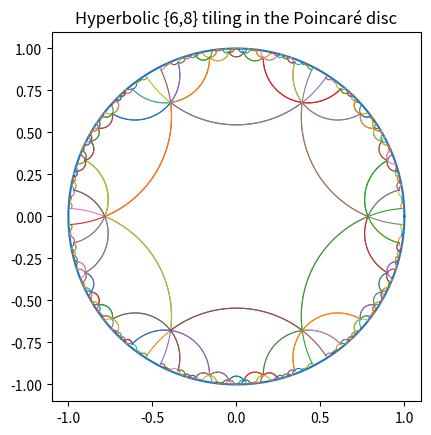

Reproduce this figure in Python.
import cmath
import math
import matplotlib.pyplot as plt
from collections import deque
import os

def upper_to_disc(z: complex) -> complex:
 
    if z.imag <= 0:
        raise ValueError("upper_to_disc expects Im(z) > 0")
    return (z - 1j) / (z + 1j)


def disc_to_upper(w: complex) -> complex:
   
    if abs(w) >= 1:
        raise ValueError("disc_to_upper expects |w| < 1")
    return 1j * (1 + w) / (1 - w)

def _geodesic_circle_center(z1: complex, z2: complex):
   
    eps = 1e-9
    if abs(z1) < eps or abs(z2) < eps:
        return None
    if abs((z1 / z2).imag) < eps:
        return None

    a, b = z1.real, z1.imag
    c, d = z2.real, z2.imag
    u, v = (a - c), (b - d)

    A1, B1, C1 = 2 * a, 2 * b, 1 + a * a + b * b
    A2, B2, C2 = 2 * u, 2 * v, a * a + b * b - c * c - d * d

    det = A1 * B2 - A2 * B1
    if abs(det) < 1e-12:
        return None

    x = (C1 * B2 - C2 * B1) / det
    y = (A1 * C2 - A2 * C1) / det
    center = complex(x, y)
    R = abs(z1 - center)
    return center, R


def geodesic_points(z1: complex, z2: complex, n: int = 100):
  
    eps = 1e-9

    if abs(z1) < eps or abs(z2) < eps or abs((z1 / z2).imag) < eps:
        return [z1 + (z2 - z1) * (i / (n - 1)) for i in range(n)]

    res = _geodesic_circle_center(z1, z2)
    if res is None:
        return [z1 + (z2 - z1) * (i / (n - 1)) for i in range(n)]

    center, R = res
    t1 = cmath.phase(z1 - center)
    t2 = cmath.phase(z2 - center)

    delta = (t2 - t1 + math.pi) % (2 * math.pi) - math.pi

    points = [
        center + R * cmath.exp(1j * (t1 + delta * (i / (n - 1))))
        for i in range(n)
    ]
    return points

def reflect_in_geodesic(z: complex, z1: complex, z2: complex) -> complex:
   
    res = _geodesic_circle_center(z1, z2)
    if res is None:

        angle = cmath.phase(z1)
        rot = cmath.exp(-1j * angle)
        z_rot = z * rot
        z_ref = z_rot.conjugate()
        return z_ref * cmath.exp(1j * angle)

    center, R = res
    w = z - center
    if abs(w) < 1e-15:
        return z  
    w_inv = (R * R) / w.conjugate()
    return center + w_inv


def reflect_polygon_across_side(vertices, k):
    
    n = len(vertices)
    z1 = vertices[k]
    z2 = vertices[(k + 1) % n]
    return [reflect_in_geodesic(z, z1, z2) for z in vertices]

def regular_hyperbolic_polygon(p: int, q: int):
   
    if p < 3 or q < 3:
        raise ValueError("p and q must be >= 3")
    if (p - 2) * (q - 2) <= 4:
        raise ValueError("This {p,q} is not hyperbolic (needs (p-2)(q-2) > 4)")

    A = math.tan(math.pi / 2 - math.pi / q)
    B = math.tan(math.pi / p)
    d_sq = (A - B) / (A + B)
    if d_sq <= 0:
        raise ValueError("Radius squared non-positive; check p,q")
    d = math.sqrt(d_sq)

    vertices = [
        d * cmath.exp(2j * math.pi * k / p)
        for k in range(p)
    ]
    return vertices


def polygon_centroid(vertices):
    return sum(vertices) / len(vertices)

def generate_tiling(p: int, q: int, max_depth: int = 2):
    
    root = regular_hyperbolic_polygon(p, q)
    polys = []
    queue = deque()

    def key(verts):
        c = polygon_centroid(verts)
        return (round(c.real, 3), round(c.imag, 3))

    seen = set()
    seen.add(key(root))
    queue.append((root, 0))

    while queue:
        poly, depth = queue.popleft()
        polys.append(poly)

        if depth >= max_depth:
            continue

        n = len(poly)
        for k in range(n):
            new_poly = reflect_polygon_across_side(poly, k)
            c = polygon_centroid(new_poly)

            if abs(c) > 0.999:
                continue

            k_new = key(new_poly)
            if k_new not in seen:
                seen.add(k_new)
                queue.append((new_poly, depth + 1))

    return polys

def plot_tiling(polygons, p, q):
    fig, ax = plt.subplots()

    t_vals = [2 * math.pi * i / 400 for i in range(401)]
    circle_x = [math.cos(t) for t in t_vals]
    circle_y = [math.sin(t) for t in t_vals]
    ax.plot(circle_x, circle_y)

    for poly in polygons:
        n = len(poly)
        for k in range(n):
            z1 = poly[k]
            z2 = poly[(k + 1) % n]
            pts = geodesic_points(z1, z2, n=80)
            xs = [pnt.real for pnt in pts]
            ys = [pnt.imag for pnt in pts]
            ax.plot(xs, ys, linewidth=0.8)

    ax.set_aspect('equal', 'box')
    ax.set_title(f"Hyperbolic {{{p},{q}}} tiling in the Poincaré disc")

    plt.show()

if __name__ == "__main__":
    # Choose your (p, q): must satisfy (p-2)(q-2) > 4 for hyperbolic tiling
    p = 6
    q = 8
    depth = 3 

    print(f"Generating hyperbolic tiling for {{{p},{q}}} with depth {depth}...")
    polygons = generate_tiling(p, q, max_depth=depth)
    print(f"Generated {len(polygons)} polygons.")

    running_in_ci = os.getenv("CI") == "true"

    if running_in_ci:
        fig, ax = plt.subplots()
        # quick reuse of the plotting logic
        t_vals = [2 * math.pi * i / 400 for i in range(401)]
        circle_x = [math.cos(t) for t in t_vals]
        circle_y = [math.sin(t) for t in t_vals]
        ax.plot(circle_x, circle_y)

        for poly in polygons:
            n = len(poly)
            for k in range(n):
                z1 = poly[k]
                z2 = poly[(k + 1) % n]
                pts = geodesic_points(z1, z2, n=80)
                xs = [pnt.real for pnt in pts]
                ys = [pnt.imag for pnt in pts]
                ax.plot(xs, ys, linewidth=0.8)

        ax.set_aspect('equal', 'box')
        ax.set_title(f"Hyperbolic {{{p},{q}}} tiling in the Poincaré disc")
        plt.savefig("tiling.png", dpi=200, bbox_inches="tight")
        print("Saved tiling.png (for CI artifact).")
    else:
        plot_tiling(polygons, p, q)
